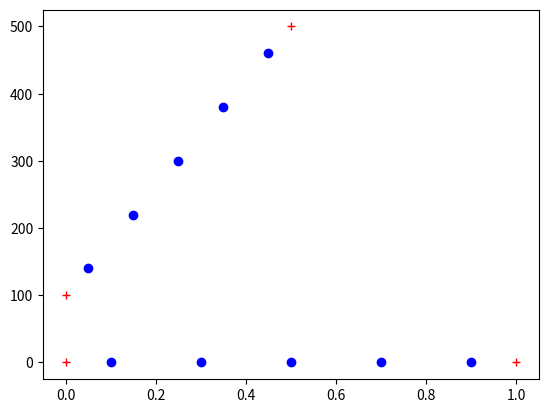

Python code for this plot:
#!/usr/bin/env python3
# -*- coding: utf-8 -*-
"""
Created on Wed Aug  6 17:10:15 2025

@author: jasperwetzel
"""

import numpy as np
import matplotlib.pyplot as plt

# Heat diffusion through a bar

def Steady_Diffusion(k, dx, num_cells, T_A, T_B):
    a_W = k /dx
    a_E = k/dx
    a_P = a_E + a_W
    
    S_u = -2.*k / dx
    a_p_star = 3*k /dx
    
    A = np.diag(np.repeat(-a_P, num_cells)) + \
        np.diag(np.repeat(a_E, num_cells-1), 1) + \
        np.diag(np.repeat(a_W, num_cells-1), -1)
    A[0,0] = -1*a_p_star
    A[-1,-1] = -1*a_p_star
    b = np.zeros(num_cells)
    b[0] = T_A * S_u
    b[-1] = T_B * S_u
    return A, b.transpose()

def Steady_Convection(F, dx, num_cells, phi_A, phi_B):
    a_W = -F/2.
    a_E = F/2.
    a_P = a_E + a_W
    S_u = F
    a_p_star = F/2.
    A = np.diag(np.repeat(-a_P, num_cells)) + \
        np.diag(np.repeat(a_E, num_cells-1), 1) + \
        np.diag(np.repeat(a_W, num_cells-1), -1)
    A[0,0] = 1*a_p_star
    A[-1,-1] = -1*a_p_star
    b = np.zeros(num_cells)
    b[0] = S_u * phi_A
    b[-1] = -S_u * phi_B
    return A, b.transpose()

# Values 
k = 1000
length = 0.5
T_A = 100
T_B = 500

# Grid Gen
num_cells = 5
dx = length / num_cells
x_locations = np.linspace(dx/2., length-dx/2.,num_cells)
A, b = Steady_Diffusion(k, dx, num_cells, T_A, T_B)
T = np.linalg.solve(A, b)

#Plotting 
plt.plot(x_locations, T, 'bo')
plt.plot([0, length], [T_A, T_B], 'r+', label = 'boundary')
plt.grid()
plt.show()

# Values 2
gamma =0.1
length = 1
phi_A = 1
phi_B = 0
roh = 1
u = 0.1

num_cells = 5
dx = length / num_cells
x_locations = np.linspace(dx/2., length-dx/2.,num_cells)
D, b_D = Steady_Diffusion(gamma, dx, num_cells, phi_A, phi_B)
A, b_A = Steady_Convection(roh*u, dx, num_cells, phi_A, phi_B)
T = np.linalg.solve(D-A, b_D - b_A)

plt.plot(x_locations, T, 'bo')
plt.plot([0, length], [phi_A, phi_B], 'r+', label = 'boundary')
plt.grid()
plt.show()